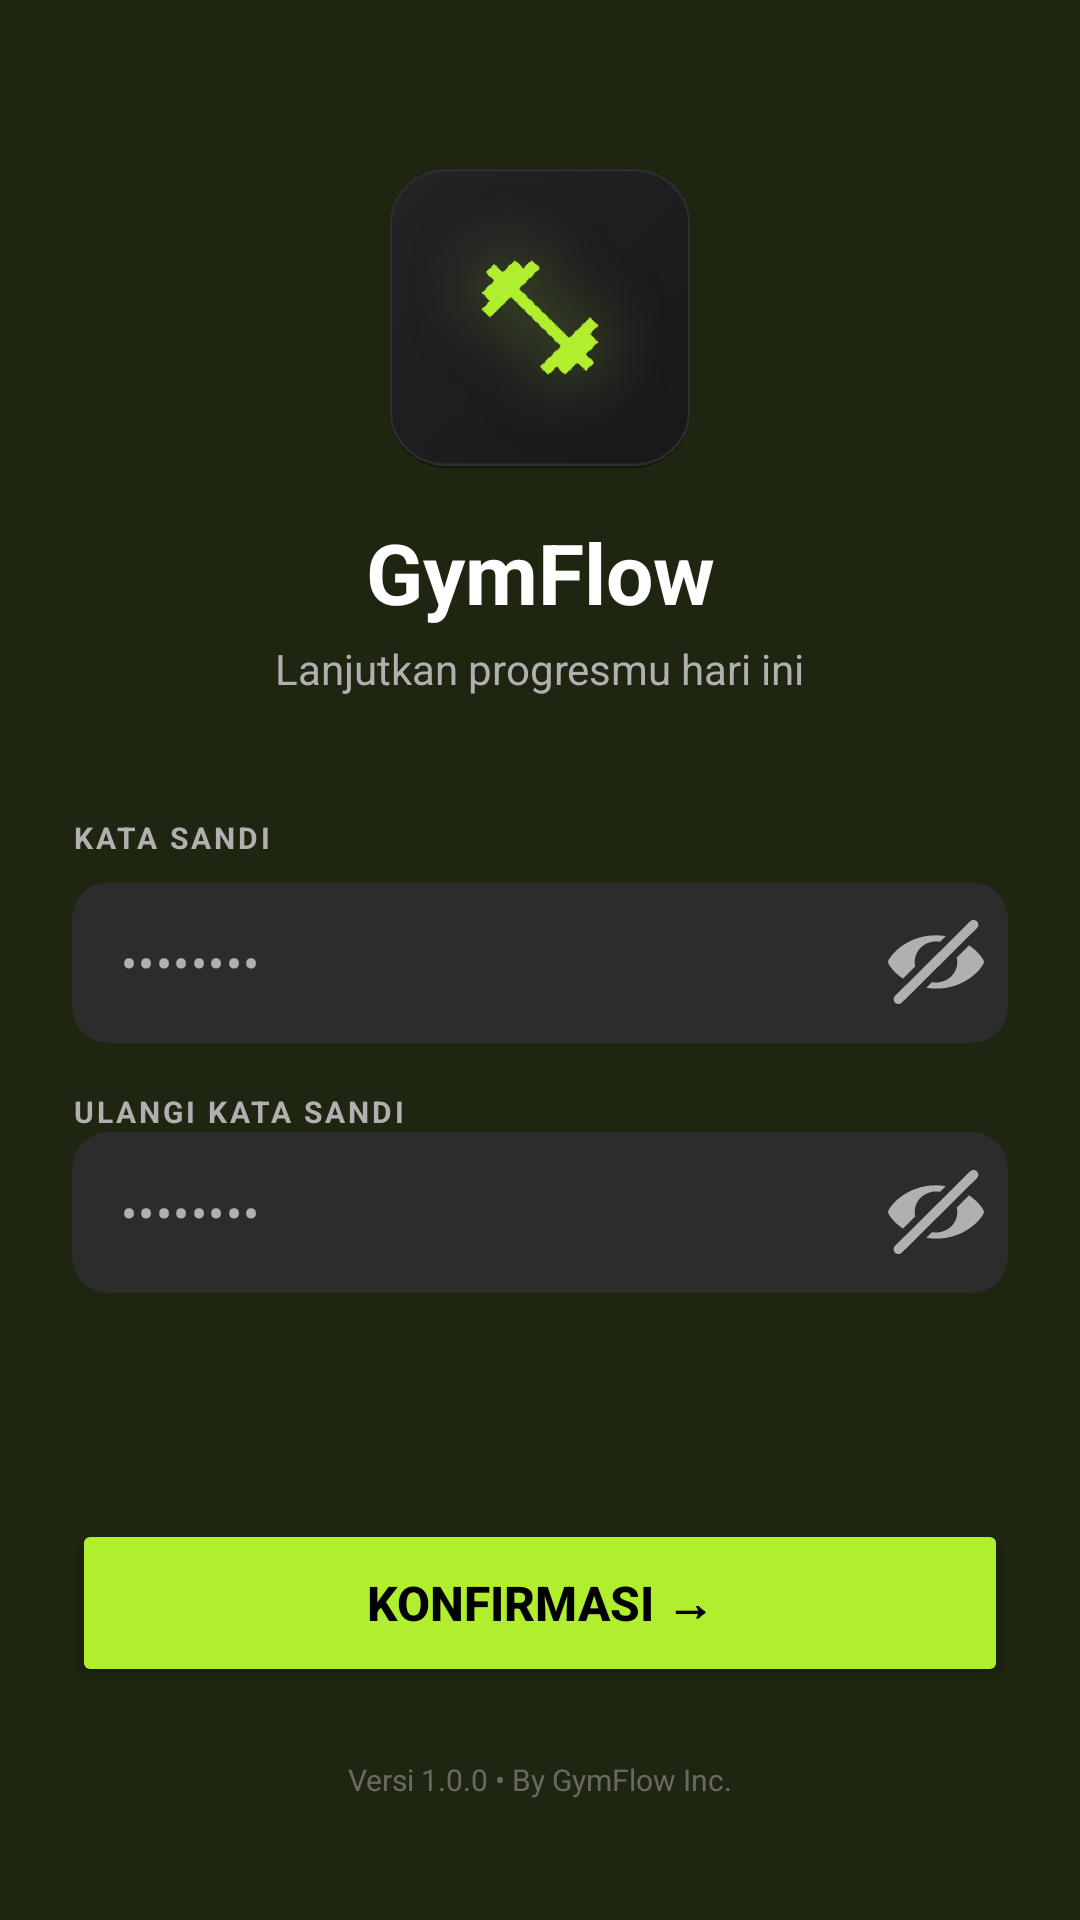

Reconstruct the res/layout file that produces this screen, plus the resources it refers to.
<!-- AndroidManifest.xml: application theme Theme.GymAplikasi -->
<!-- res/layout/fragment_reset_password.xml -->
<?xml version="1.0" encoding="utf-8"?>
<ScrollView
    xmlns:android="http://schemas.android.com/apk/res/android"
    xmlns:app="http://schemas.android.com/apk/res-auto"
    xmlns:tools="http://schemas.android.com/tools"
    android:layout_width="match_parent"
    android:layout_height="match_parent"
    android:fillViewport="true"
    android:background="@color/gym_background">

    <androidx.constraintlayout.widget.ConstraintLayout
        android:layout_width="match_parent"
        android:layout_height="wrap_content"
        android:padding="24dp"
        tools:context=".ResetPasswordFragment">

        <ImageView
            android:id="@+id/ivLogo"
            android:layout_width="100dp"
            android:layout_height="100dp"
            app:tint="@color/gym_primary"
            android:background="@drawable/bg_logo"
            android:padding="16dp"
            app:layout_constraintTop_toTopOf="parent"
            app:layout_constraintStart_toStartOf="parent"
            app:layout_constraintEnd_toEndOf="parent"
            app:layout_constraintBottom_toTopOf="@+id/tvAppTitle"
            app:layout_constraintVertical_chainStyle="packed"
            android:layout_marginTop="32dp"
            android:layout_marginBottom="16dp"/>

        <TextView
            android:id="@+id/tvAppTitle"
            android:layout_width="wrap_content"
            android:layout_height="wrap_content"
            android:text="GymFlow"
            android:textColor="@color/white"
            android:textSize="28sp"
            android:textStyle="bold"
            app:layout_constraintTop_toBottomOf="@id/ivLogo"
            app:layout_constraintStart_toStartOf="parent"
            app:layout_constraintEnd_toEndOf="parent"
            app:layout_constraintBottom_toTopOf="@+id/tvSubtitle"
            android:layout_marginBottom="4dp"/>

        <TextView
            android:id="@+id/tvSubtitle"
            android:layout_width="wrap_content"
            android:layout_height="wrap_content"
            android:text="Lanjutkan progresmu hari ini"
            android:textColor="@color/gym_text_secondary"
            android:textSize="14sp"
            app:layout_constraintTop_toBottomOf="@id/tvAppTitle"
            app:layout_constraintStart_toStartOf="parent"
            app:layout_constraintEnd_toEndOf="parent"
            app:layout_constraintBottom_toTopOf="@+id/tvLabelPassword"
            android:layout_marginBottom="40dp"/>

        <TextView
            android:id="@+id/tvLabelPassword"
            android:layout_width="wrap_content"
            android:layout_height="wrap_content"
            android:text="KATA SANDI"
            android:textColor="@color/gym_text_secondary"
            android:textSize="10sp"
            android:textStyle="bold"
            android:letterSpacing="0.1"
            app:layout_constraintStart_toStartOf="parent"
            app:layout_constraintBottom_toTopOf="@+id/cardPassword"
            android:layout_marginBottom="8dp"/>

        <com.google.android.material.card.MaterialCardView
            android:id="@+id/cardPassword"
            android:layout_width="match_parent"
            android:layout_height="wrap_content"
            app:cardBackgroundColor="@color/gym_input_bg"
            app:cardCornerRadius="12dp"
            app:strokeWidth="0dp"
            app:layout_constraintTop_toBottomOf="@id/tvSubtitle"
            app:layout_constraintBottom_toTopOf="@+id/tvLabelConfirmPassword"
            app:layout_constraintVertical_bias="0.5">

            <com.google.android.material.textfield.TextInputLayout
                android:layout_width="match_parent"
                android:layout_height="wrap_content"
                app:hintEnabled="false"
                app:boxBackgroundMode="none"
                app:passwordToggleEnabled="true"
                app:passwordToggleTint="@color/gym_text_secondary"
                app:passwordToggleDrawable="@drawable/ic_eye_disabled">

                <com.google.android.material.textfield.TextInputEditText
                    android:id="@+id/et_new_password"
                    android:layout_width="match_parent"
                    android:layout_height="wrap_content"
                    android:background="@null"
                    android:hint="••••••••"
                    android:textColorHint="@color/gym_text_secondary"
                    android:textColor="@color/white"
                    android:inputType="textPassword"
                    android:padding="16dp"
                    android:textSize="16sp"/>
            </com.google.android.material.textfield.TextInputLayout>
        </com.google.android.material.card.MaterialCardView>

        <TextView
            android:id="@+id/tvLabelConfirmPassword"
            android:layout_width="wrap_content"
            android:layout_height="wrap_content"
            android:text="ULANGI KATA SANDI"
            android:textColor="@color/gym_text_secondary"
            android:textSize="10sp"
            android:textStyle="bold"
            android:letterSpacing="0.1"
            app:layout_constraintStart_toStartOf="parent"
            app:layout_constraintTop_toBottomOf="@id/cardPassword"
            android:layout_marginTop="16dp"
            android:layout_marginBottom="8dp"/>

        <com.google.android.material.card.MaterialCardView
            android:id="@+id/cardConfirmPassword"
            android:layout_width="match_parent"
            android:layout_height="wrap_content"
            app:cardBackgroundColor="@color/gym_input_bg"
            app:cardCornerRadius="12dp"
            app:strokeWidth="0dp"
            app:layout_constraintTop_toBottomOf="@id/tvLabelConfirmPassword">

            <com.google.android.material.textfield.TextInputLayout
                android:layout_width="match_parent"
                android:layout_height="wrap_content"
                app:hintEnabled="false"
                app:boxBackgroundMode="none"
                app:passwordToggleEnabled="true"
                app:passwordToggleTint="@color/gym_text_secondary"
                app:passwordToggleDrawable="@drawable/ic_eye_disabled">

                <com.google.android.material.textfield.TextInputEditText
                    android:id="@+id/et_confirm_new_password"
                    android:layout_width="match_parent"
                    android:layout_height="wrap_content"
                    android:background="@null"
                    android:hint="••••••••"
                    android:textColorHint="@color/gym_text_secondary"
                    android:textColor="@color/white"
                    android:inputType="textPassword"
                    android:padding="16dp"
                    android:textSize="16sp"/>
            </com.google.android.material.textfield.TextInputLayout>
        </com.google.android.material.card.MaterialCardView>

        <Button
            android:id="@+id/btn_confirm_reset"
            android:layout_width="match_parent"
            android:layout_height="56dp"
            android:text="Konfirmasi →"
            android:textColor="@color/black"
            android:textStyle="bold"
            android:textSize="16sp"
            android:backgroundTint="@color/gym_primary"
            app:cornerRadius="12dp"
            android:layout_marginTop="48dp"
            android:layout_marginBottom="24dp"
            app:layout_constraintTop_toBottomOf="@id/cardConfirmPassword"
            app:layout_constraintBottom_toTopOf="@+id/tvVersion"
            app:layout_constraintStart_toStartOf="parent"
            app:layout_constraintEnd_toEndOf="parent"
            app:layout_constraintVertical_bias="1.0"/>

        <TextView
            android:id="@+id/tvVersion"
            android:layout_width="wrap_content"
            android:layout_height="wrap_content"
            android:text="Versi 1.0.0 • By GymFlow Inc."
            android:textColor="@color/gym_text_secondary"
            android:textSize="10sp"
            android:alpha="0.5"
            android:layout_marginBottom="16dp"
            app:layout_constraintBottom_toBottomOf="parent"
            app:layout_constraintStart_toStartOf="parent"
            app:layout_constraintEnd_toEndOf="parent"/>

    </androidx.constraintlayout.widget.ConstraintLayout>
</ScrollView>
<!-- resources referenced by this layout -->
<resources>
  <color name="black">#FF000000</color>
  <color name="gym_background">#1E2510</color>
  <color name="gym_input_bg">#2C2C2C</color>
  <color name="gym_primary">#B1EE2E</color>
  <color name="gym_text_secondary">#B0B0B0</color>
  <color name="white">#FFFFFFFF</color>
  <!-- drawable bg_logo: png bitmap (drawable, 122527 bytes) -->
  <!-- drawable ic_eye_disabled (drawable) -->
  <vector xmlns:android="http://schemas.android.com/apk/res/android"
      android:width="32dp"
      android:height="28dp"
      android:viewportWidth="32"
      android:viewportHeight="28">
      <path
          android:fillColor="#FF6B7280"
          android:pathData="M29.63 0.46C29.33 0.16 28.93 0 28.5 0c-0.42 0-0.83 0.17-1.13 0.46l-25 24.81C2.22 25.42 2.09 25.6 2 25.8c-0.08 0.19-0.13 0.4-0.13 0.6 0 0.22 0.04 0.43 0.12 0.62 0.08 0.2 0.2 0.38 0.35 0.53 0.15 0.14 0.33 0.26 0.52 0.34C3.07 27.96 3.28 28 3.5 28c0.22 0 0.43-0.05 0.62-0.13 0.2-0.08 0.37-0.2 0.52-0.35l25-24.81c0.3-0.3 0.47-0.7 0.47-1.12 0-0.42-0.17-0.83-0.47-1.13ZM4.97 19.54l4.1-4.06c-0.12-0.49-0.18-0.99-0.18-1.49 0-3.78 3.18-6.84 7.11-6.84 0.46 0 0.9 0.05 1.34 0.13l1.92-1.9C18.18 5.2 17.1 5.1 16 5.1 5.5 5.1 0 12.77 0 14c0 0.66 1.7 3.31 4.97 5.54Zm22.06-11.1l-4.1 4.07c0.11 0.48 0.18 0.97 0.18 1.48 0 3.78-3.18 6.84-7.11 6.84-0.45 0-0.9-0.05-1.33-0.13l-1.92 1.9c1.02 0.17 2.1 0.28 3.25 0.28 10.5 0 16-7.67 16-8.89 0-0.67-1.69-3.32-4.97-5.55Z"/>
  </vector>
  <style name="Theme.GymAplikasi" parent="Base.Theme.GymAplikasi" />
  <style name="Base.Theme.GymAplikasi" parent="Theme.Material3.DayNight.NoActionBar">
          
          
      </style>
</resources>
